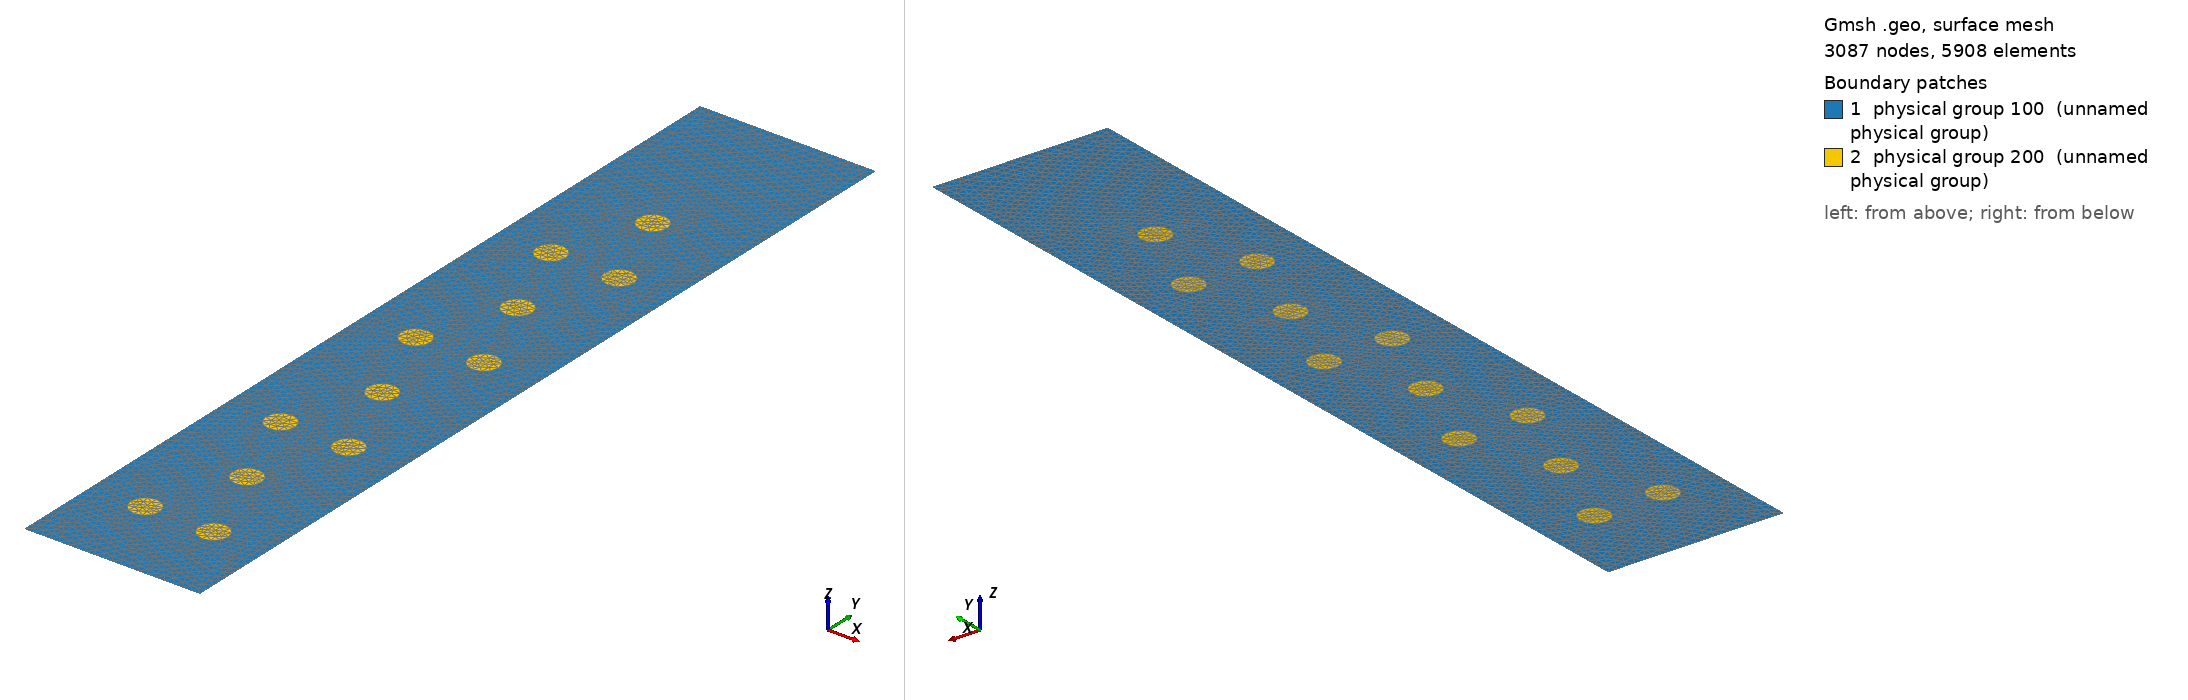

Gmsh geometry script, surface-meshed: 3087 nodes, 5908 surface elements. Boundary patches (legend numbers): 1 physical group 100 (unnamed physical group), 2 physical group 200 (unnamed physical group). Left view from above one corner, right view from below the opposite corner. Legend entries are the model's physical surfaces. The drawing asked Gmsh for element sizes between 1% and 20% of the model's largest extent; the script's own settings can give other sizes.

=== santiago.geo (drawn) ===
// Gmsh project created on Wed Aug 07 2013
// Luzia de Menezes Romanetto - ICMC - USP
// This file is intended to generate a mesh for the simulation of 
// bubbles immersed in a fluid inside a tube

dgh = 133e-6;
dw  = 100e-6;
dgv = 300e-6;

//  V terminal (Stokes) = (2/9)*R^2*g*drho/mu_p  = 3.6296e-06




L=1.00;    				// Global scale factor
lc      = 6.e-6*L;				// Factor for the mesh refinement
lc_wall = 1.e-5*L;				// Factor for the mesh refinement
width  = 600e-6;			// Tube width
height = 0.03 / 10;			// Tube height
R = dw/2; 				// Radius of the bubbles
N = 4;					// Number of bubbles TIMES 3
N = N*3;

// Comment : Here you can give the exact coordinates of the central points 
// of the bubbles
// Point(x) = { coord_x , coord_y, coord_z, lc} , x \in 1..N
Cx = 0.4;
Cx_aux = 0;

//Point(1) = {dgh+dw/2,   dgv,  0, lc};
//Point(2) = {2*dgh+1.5*dw,   dgv,  0, lc};
//Point(3) = {1.5*dgh+dw, 2*dgv,0, lc};

For t In {1:N/3}
	//Point(t) = {Cx*L, (19.5-(t-1))*L, 0, lc};
  Point(3*t-2) = {dgh+R,      (2*t-1)*dgv, 0, lc};
  Point(3*t-1) = {2*dgh+dw+R, (2*t-1)*dgv, 0, lc};
  Point(3*t  ) = {1.5*dgh+dw, (2*t  )*dgv, 0, lc};
	
	If( Cx == 0.4 )
		Cx_aux = 0.6;
	EndIf
	If( Cx == 0.6 )
		Cx_aux = 0.4;
	EndIf	
	Cx = Cx_aux;	
EndFor


physicalTagWall_l = 1;
physicalTagWall_r = 2;
physicalTagWall_t = 3;
physicalTagWall_b = 4;
physicalTagSurfaceBubble = 5;
physicalTagOutsideBubble = 100;
physicalTagInsideBubble = 200;
physicalTagFixedPoints = 33;

// ---------------------------------------------------------------------
// ----------------------- Automatic part of the file ------------------
// DO NOT CHANGE AFTER HERE
// -------------- Defining the geometry of bubbles ---------------------

// Bubbles

For t In {1:N}
	// bottom point of the bubble
	Translate {0, -R, 0} { Duplicata{ Point{t}; } }
	
	// top point of the bubble
	Translate {0, R, 0} { Duplicata{ Point{t}; } }

	Circle(2*t-1) = {N+2*t-1, t, N+2*t};
EndFor
For t In {1:N}
	Circle(2*t) = {N+2*t, t, N+2*t-1};
	Line Loop(t) = {2*t-1,2*t};
EndFor

Physical Line(physicalTagSurfaceBubble) = {1:2*N};


// --------------- Defining the geometry of tube -----------------------
// Points
Point(3*N+4) = {0, 0, 0, lc_wall};
Point(3*N+3) = {width, 0, 0, lc_wall};
Point(3*N+2) = {width, height, 0, 3*lc_wall};
Point(3*N+1) = {0, height, 0, 3*lc_wall};

// Edges
Line(2*N+1) = {3*N+1, 3*N+2};
Line(2*N+2) = {3*N+2, 3*N+3};
Line(2*N+3) = {3*N+3, 3*N+4};
Line(2*N+4) = {3*N+4, 3*N+1};

Line Loop(N+1) = {2*N+1:2*N+4};

Physical Line(physicalTagWall_l) = {2*N+4};
Physical Line(physicalTagWall_r) = {2*N+2};
Physical Line(physicalTagWall_t) = {2*N+3};
Physical Line(physicalTagWall_b) = {2*N+1};

// ------------- Defining the surface mesh -----------------------------
// Fluid outside the bubbles
Plane Surface(1) = {N+1,1:N};
Physical Surface(physicalTagOutsideBubble) = {1};

// Fluid inside the bubbles
For t In {1:N}
	Plane Surface(t+1) = -{t};
EndFor

Physical Surface(physicalTagInsideBubble) = {2:N+1};
Physical Point(physicalTagFixedPoints) = {3*N+1:3*N+4};

Reverse Surface { 1:N+1 };
